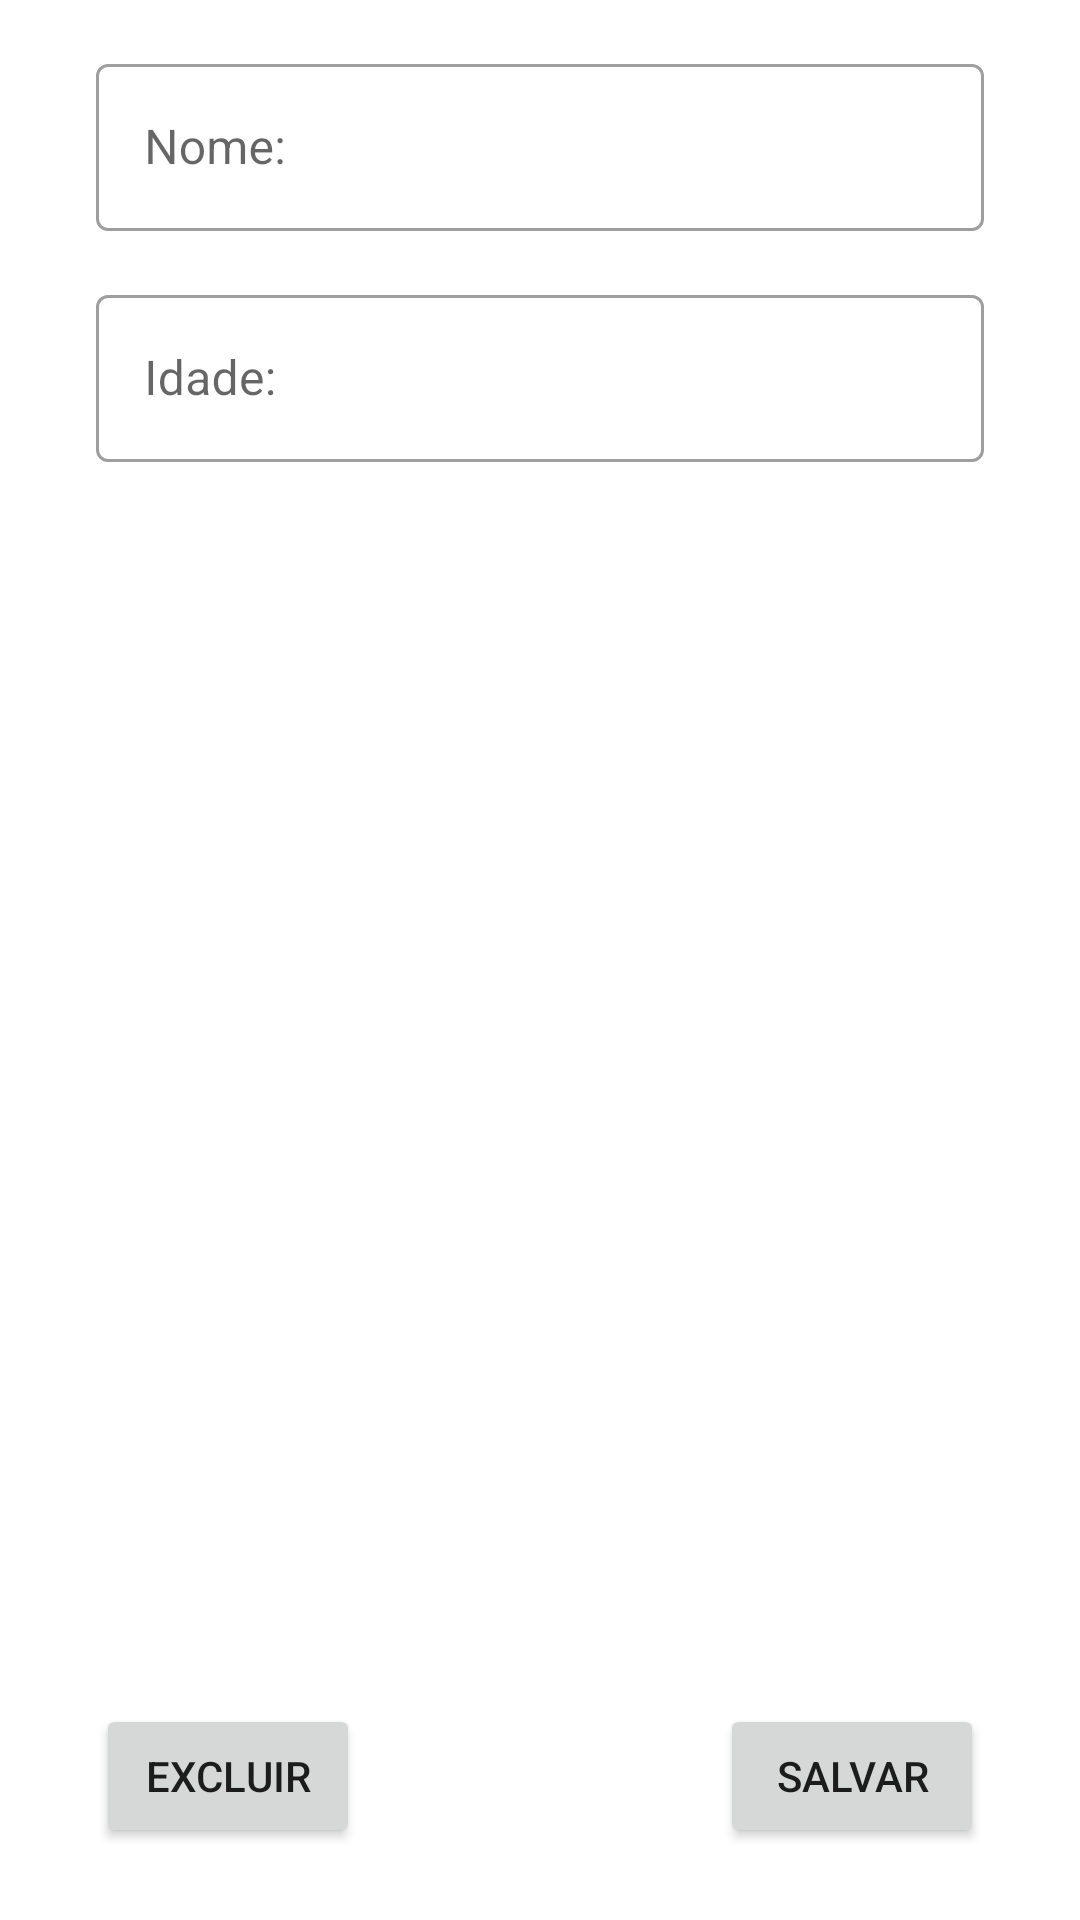

This screen was rendered from an Android layout file. Write that file and the resources it references.
<!-- AndroidManifest.xml: application theme Theme.Controlealugueis -->
<!-- res/layout/activity_edit_cliente2.xml -->
<?xml version="1.0" encoding="utf-8"?>
<androidx.constraintlayout.widget.ConstraintLayout xmlns:android="http://schemas.android.com/apk/res/android"
    xmlns:app="http://schemas.android.com/apk/res-auto"
    xmlns:tools="http://schemas.android.com/tools"
    android:layout_width="match_parent"
    android:layout_height="match_parent"
    tools:context=".EditActivityCliente">

    <Button
        android:id="@+id/excluiImovel"
        android:layout_width="wrap_content"
        android:layout_height="wrap_content"
        android:layout_marginStart="32dp"
        android:layout_marginBottom="24dp"
        android:onClick="apagarClicado2"
        android:text="@string/excluiImovel"
        app:layout_constraintBottom_toBottomOf="parent"
        app:layout_constraintStart_toStartOf="parent" />

    <Button
        android:id="@+id/salvaImovel"
        android:layout_width="wrap_content"
        android:layout_height="wrap_content"
        android:layout_marginEnd="32dp"
        android:onClick="salvarClicado2"
        android:text="@string/salvaImovel"
        app:layout_constraintBottom_toBottomOf="@+id/excluiImovel"
        app:layout_constraintEnd_toEndOf="parent"
        app:layout_constraintTop_toTopOf="@+id/excluiImovel" />

    <com.google.android.material.textfield.TextInputLayout
        android:id="@+id/layout_nome"
        style="@style/Widget.MaterialComponents.TextInputLayout.OutlinedBox"
        android:layout_width="match_parent"
        android:layout_height="wrap_content"
        android:layout_marginStart="32dp"
        android:layout_marginTop="16dp"
        android:layout_marginEnd="32dp"
        android:hint="@string/nome_cliente"
        app:endIconMode="clear_text"
        app:layout_constraintEnd_toEndOf="parent"
        app:layout_constraintStart_toStartOf="parent"
        app:layout_constraintTop_toTopOf="parent">

        <com.google.android.material.textfield.TextInputEditText
            android:id="@+id/nome"
            android:layout_width="match_parent"
            android:layout_height="wrap_content" />

    </com.google.android.material.textfield.TextInputLayout>

    <com.google.android.material.textfield.TextInputLayout
        android:id="@+id/layout_idade"
        style="@style/Widget.MaterialComponents.TextInputLayout.OutlinedBox"
        android:layout_width="match_parent"
        android:layout_height="wrap_content"
        android:layout_marginStart="32dp"
        android:layout_marginTop="16dp"
        android:layout_marginEnd="32dp"
        android:hint="@string/idade_cliente"
        app:endIconMode="clear_text"
        app:layout_constraintEnd_toEndOf="parent"
        app:layout_constraintStart_toStartOf="parent"
        app:layout_constraintTop_toBottomOf="@+id/layout_nome">

        <com.google.android.material.textfield.TextInputEditText
            android:id="@+id/idade"
            android:layout_width="match_parent"
            android:layout_height="wrap_content"
            android:inputType="number" />

    </com.google.android.material.textfield.TextInputLayout>



</androidx.constraintlayout.widget.ConstraintLayout>
<!-- resources referenced by this layout -->
<resources>
  <string name="excluiImovel">Excluir</string>
  <string name="idade_cliente">Idade:</string>
  <string name="nome_cliente">Nome:</string>
  <string name="salvaImovel">Salvar</string>
  <style name="Theme.Controlealugueis" parent="Theme.MaterialComponents.DayNight.DarkActionBar">
          
          <item name="colorPrimary">@color/purple_500</item>
          <item name="colorPrimaryVariant">@color/purple_700</item>
          <item name="colorOnPrimary">@color/white</item>
          
          <item name="colorSecondary">@color/teal_200</item>
          <item name="colorSecondaryVariant">@color/teal_700</item>
          <item name="colorOnSecondary">@color/black</item>
          
          <item name="android:statusBarColor" tools:targetApi="l">?attr/colorPrimaryVariant</item>
          
      </style>
  <!-- not gathered from this repository: default colours our renderer supplied (Android Studio template values) -->
  <color name="purple_500">#FF6200EE</color>
  <color name="purple_700">#FF3700B3</color>
  <color name="teal_200">#FF03DAC5</color>
  <color name="teal_700">#FF018786</color>
  <color name="black">#FF000000</color>
  <color name="white">#FFFFFFFF</color>
</resources>
